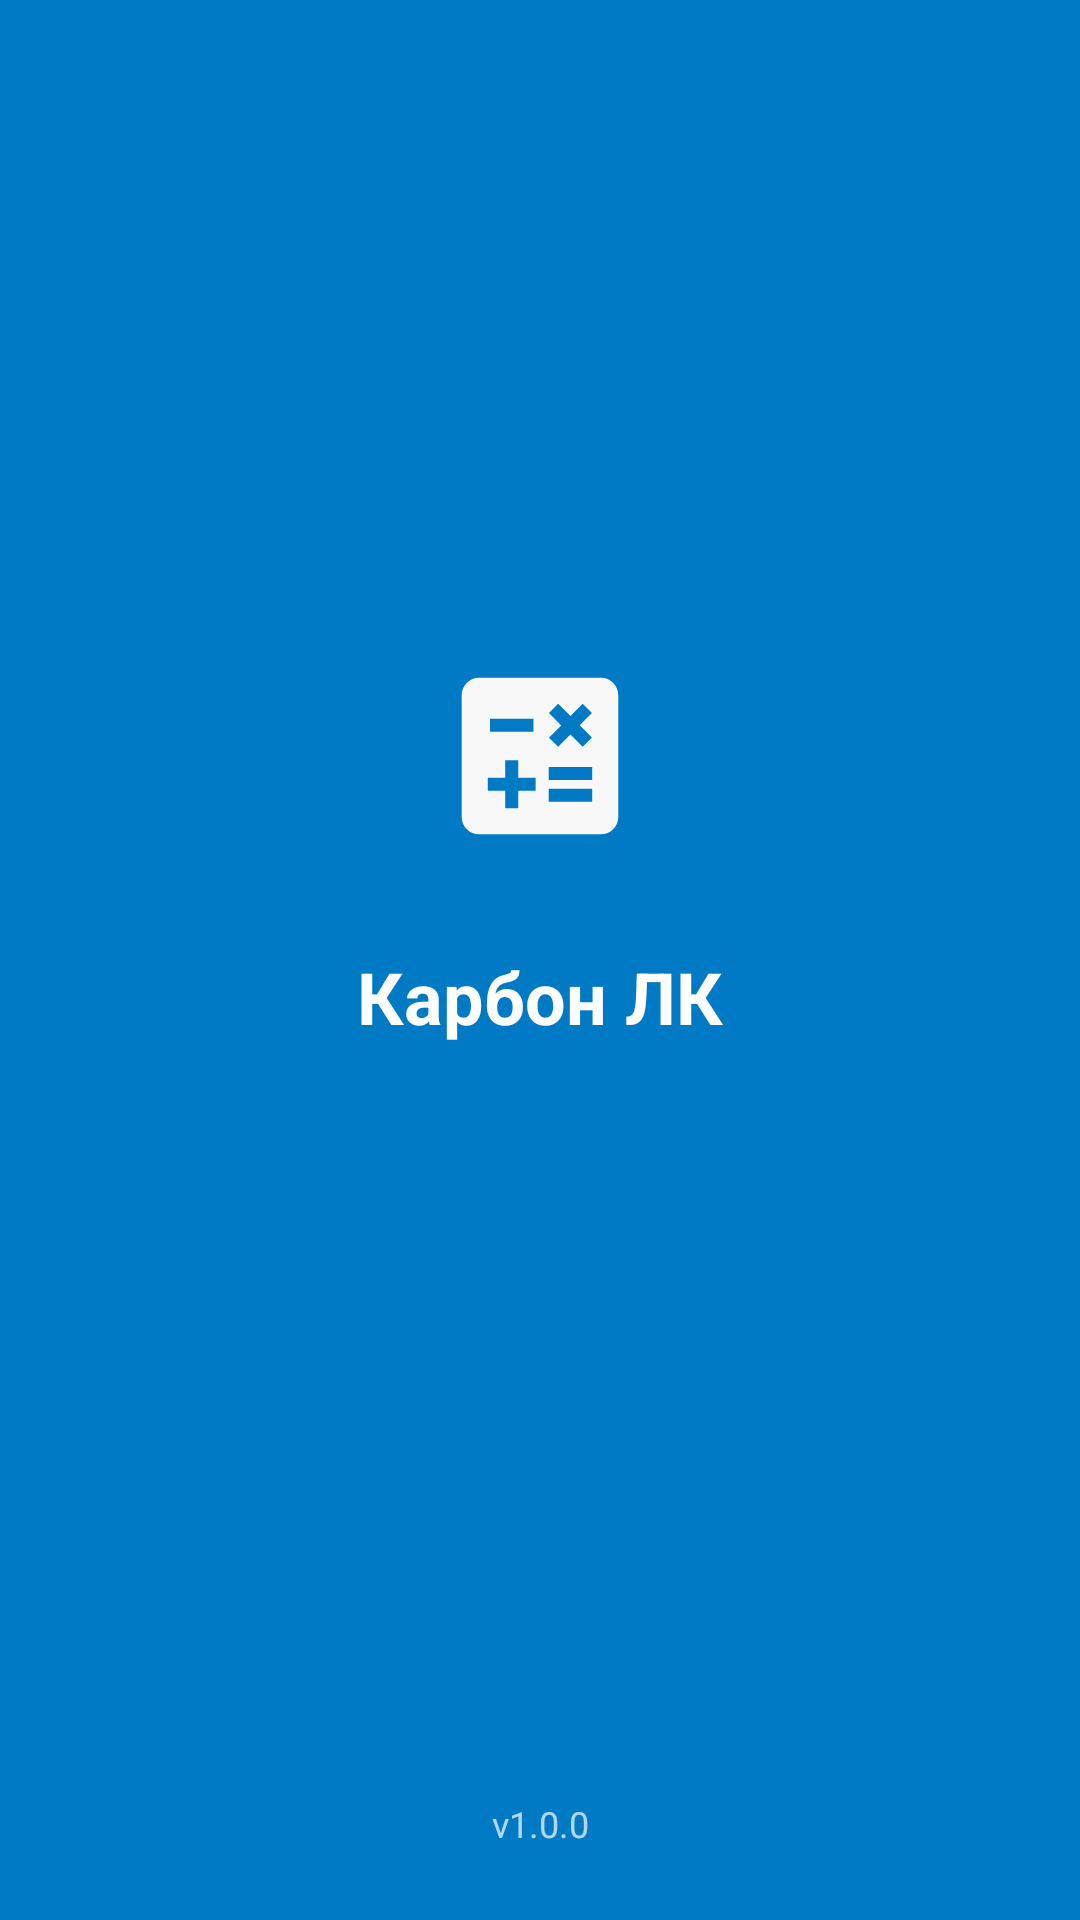

Produce the Android XML layout that renders to this screen, including the resource entries it uses.
<!-- AndroidManifest.xml: activity theme Theme.Splash -->
<!-- res/layout/activity_splash.xml -->
<?xml version="1.0" encoding="utf-8"?>
<androidx.constraintlayout.widget.ConstraintLayout
    xmlns:android="http://schemas.android.com/apk/res/android"
    xmlns:app="http://schemas.android.com/apk/res-auto"
    android:id="@+id/main"
    android:layout_width="match_parent"
    android:layout_height="match_parent"
    android:background="#007Ac5">

    
    <ImageView
        android:id="@+id/logoImageView"
        android:layout_width="120dp"
        android:layout_height="120dp"
        android:src="@drawable/ic_launcher_foreground"
        android:contentDescription="Логотип"
        app:layout_constraintTop_toTopOf="parent"
        app:layout_constraintBottom_toTopOf="@id/appNameTextView"
        app:layout_constraintStart_toStartOf="parent"
        app:layout_constraintEnd_toEndOf="parent"
        app:layout_constraintVertical_chainStyle="packed" />

    
    <TextView
        android:id="@+id/appNameTextView"
        android:layout_width="wrap_content"
        android:layout_height="wrap_content"
        android:text="Карбон ЛК"
        android:textSize="24sp"
        android:textStyle="bold"
        android:textColor="#FFFFFF"
        app:layout_constraintTop_toBottomOf="@id/logoImageView"
        app:layout_constraintBottom_toBottomOf="parent"
        app:layout_constraintStart_toStartOf="parent"
        app:layout_constraintEnd_toEndOf="parent"
        android:layout_marginTop="4dp"
        android:layout_marginBottom="100dp" />

    
    <TextView
        android:id="@+id/versionTextView"
        android:layout_width="wrap_content"
        android:layout_height="wrap_content"
        android:text="v1.0.0"
        android:textSize="12sp"
        android:textColor="#B3FFFFFF"
        app:layout_constraintBottom_toBottomOf="parent"
        app:layout_constraintStart_toStartOf="parent"
        app:layout_constraintEnd_toEndOf="parent"
        android:layout_marginBottom="24dp" />

</androidx.constraintlayout.widget.ConstraintLayout>
<!-- resources referenced by this layout -->
<resources>
  <!-- drawable ic_launcher_foreground (drawable) -->
  <vector xmlns:android="http://schemas.android.com/apk/res/android"
      android:width="200dp"
      android:height="200dp"
      android:viewportWidth="24"
      android:viewportHeight="24"
      android:tint="#F8F8F8">
    <group android:scaleX="0.58"
        android:scaleY="0.58"
        android:translateX="5.04"
        android:translateY="5.04">
      <path
          android:fillColor="@android:color/white"
          android:pathData="M19,3H5C3.9,3 3,3.9 3,5v14c0,1.1 0.9,2 2,2h14c1.1,0 2,-0.9 2,-2V5C21,3.9 20.1,3 19,3zM13.03,7.06L14.09,6l1.41,1.41L16.91,6l1.06,1.06l-1.41,1.41l1.41,1.41l-1.06,1.06L15.5,9.54l-1.41,1.41l-1.06,-1.06l1.41,-1.41L13.03,7.06zM6.25,7.72h5v1.5h-5V7.72zM11.5,16h-2v2H8v-2H6v-1.5h2v-2h1.5v2h2V16zM18,17.25h-5v-1.5h5V17.25zM18,14.75h-5v-1.5h5V14.75z"/>
    </group>
  </vector>
  <style name="Theme.Splash" parent="Theme.AppCompat.Light.NoActionBar">
          <item name="android:windowBackground">@color/white</item>
          <item name="android:windowFullscreen">true</item>
      </style>
  <color name="white">#FFFFFF</color>
</resources>
